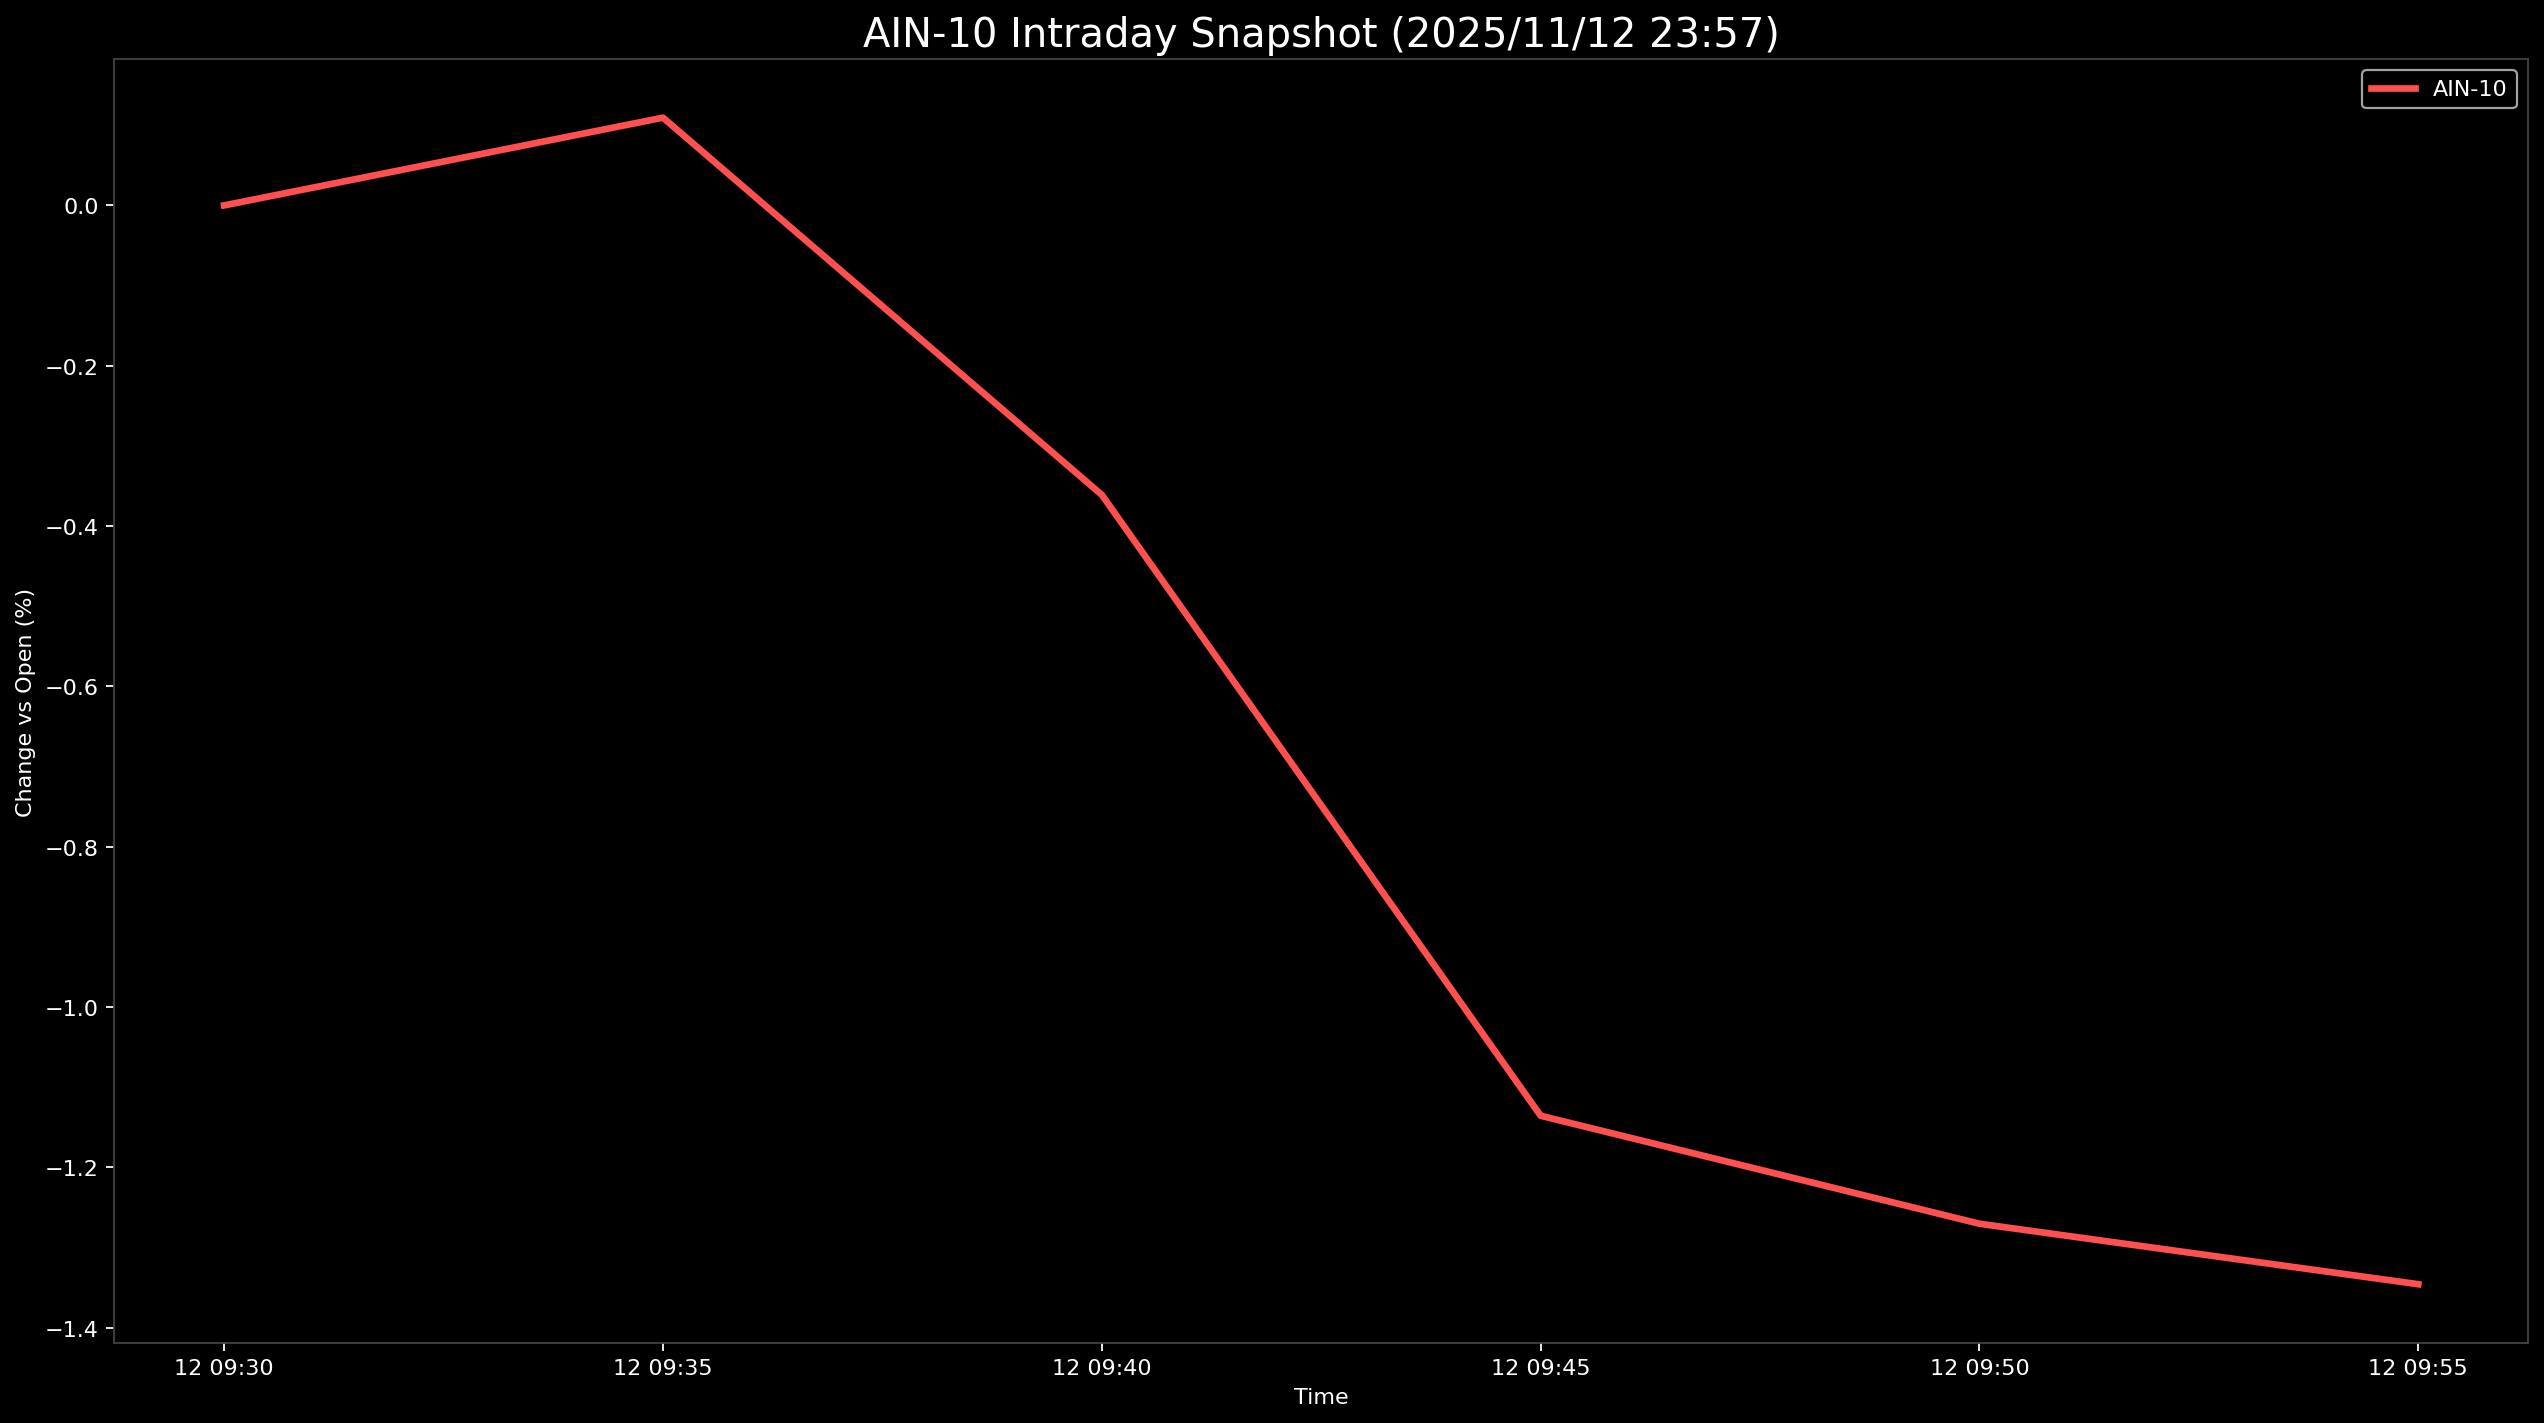

Data behind this chart, as committed beside it:
Datetime, AIN-10
2025-11-12 09:30:00, 0.0
2025-11-12 09:35:00, 0.1095
2025-11-12 09:40:00, -0.361
2025-11-12 09:45:00, -1.136
2025-11-12 09:50:00, -1.27
2025-11-12 09:55:00, -1.346
